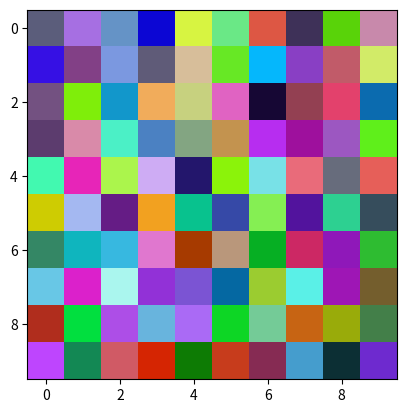

Python code for this plot:
import matplotlib.pyplot as plt
import numpy as np
'''
x = np.linspace(0,10,100)#100 points between 0 and 10
y = np.sin(x)

plt.xlabel('x-axis')
plt.ylabel('y-axis')
plt.title('simple line plot')

plt.plot(x,y)
plt.show()
plt.scatter(x,y)
plt.show()
plt.bar(x,y)
plt.show()

data = np.random.randn(1000)

plt.hist(data, bins=30)

plt.xlabel('Value')
plt.ylabel('Frequency')
plt.title('Histogram')

plt.show()


fig, ax = plt.subplots(2,1)#multiple plots in a single figure
x = np.linspace(0,10,100)
y1=np.sin(x)
y2=np.cos(x)

ax[0].plot(x,y1,'r')#r stands for red color
ax[0].set_title('sine')
ax[1].plot(x,y2)
ax[1].set_title('cosine')

plt.show()

x = np.linspace(0, 10, 100)
y1 = np.sin(x)
y2 = np.cos(x)

plt.plot(x, y1, label='sin(x)')
plt.plot(x, y2, label='cos(x)', color='red')

plt.legend()

plt.xlabel('x-axis')
plt.ylabel('y-axis')
plt.title('Sine and Cosine Waves')

plt.show()

plt.plot(x, y1, color='green', linestyle='--', marker='o', label='sin(x)')
plt.plot(x, y2, color='blue', linestyle='-', marker='x', label='cos(x)')

plt.legend()
plt.xlabel('x-axis')
plt.ylabel('y-axis')
plt.title('Customized Sine and Cosine Waves')

plt.show()
'''

image = np.random.rand(10,10,3)#dimentions of random image 100x100x3 where 3 stands for rgb channels
plt.imshow(image)
plt.show()